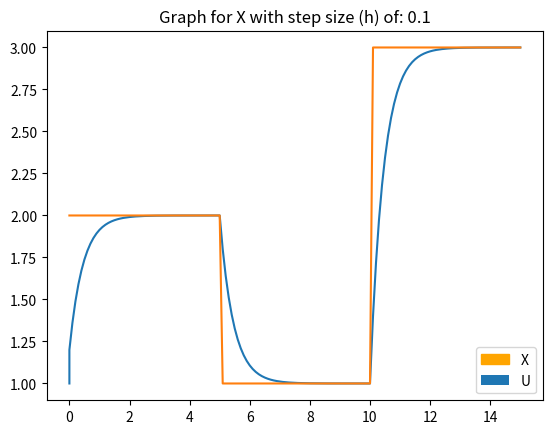
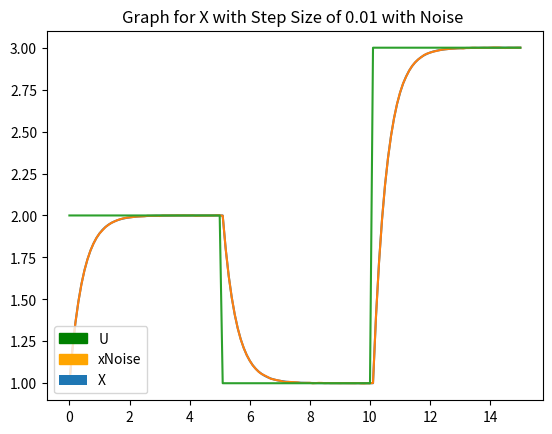
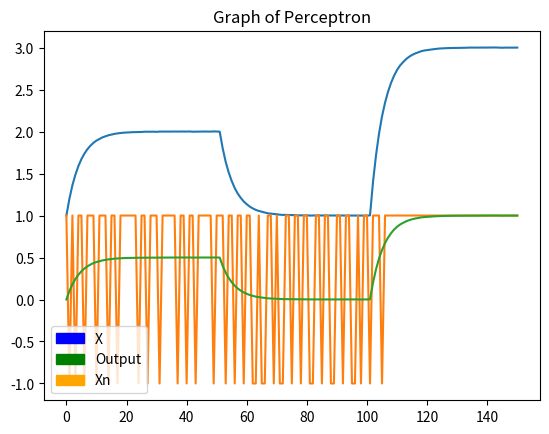
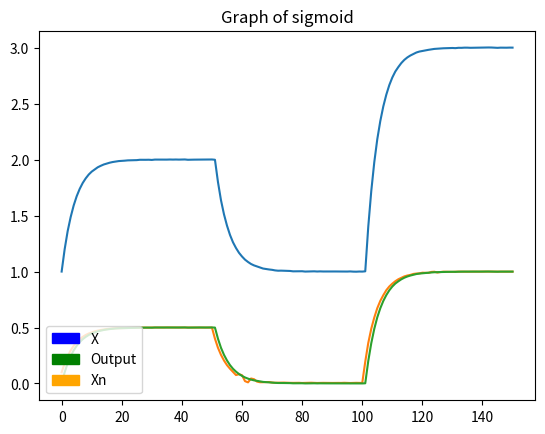

The script that saved these images, in order:
import numpy as np
import matplotlib.pyplot as py
import matplotlib.patches as pat


def generation(h):
    # Create export file
    f = open("part1.txt", "w+")
    c = open("part1.csv", "w")

    u = 0.0  # distance from origin robot has to travel
    t = 0.0  # time
    k = 0  # samples
    a = -2.0
    n = 15 / h
    epoch_count = 0
    sample_count = n * h  # sample interval = n (no of steps) * h (0.01)
    x = [float] * (int(n) + 2)
    # x = [float] * int((((15 - t) / h) + 2))
    x[0] = 1
    _t = [0]
    _u = [2]

    while t <= 15:
        if t < 5:
            u = 2
            _u.append(float(2))
        if 5 < t <= 10:
            u = 1
            _u.append(float(1))
        if 10 < t <= 15:
            u = 3
            _u.append(float(3))

        x[k + 1] = x[k] + h * (a * x[k] + (2 * u))

        if h == 0.01:
            if int(k) % sample_count == 10:
                f.write("%s, %s, %s\n" % (t, x[k], u))
                c.write("%s, %s, %s\n" % (t, x[k], u))
        elif h == 0.1:
            f.write("%s, %s, %s\n" % (t, x[k], u))
            c.write("%s, %s, %s\n" % (t, x[k], u))
            #  print("%s, %s, %s\n" % (t, x[k], u))
        else:
            f.write("%s, %s, %s\n" % (t, x[k], u))
            c.write("%s, %s, %s\n" % (t, x[k], u))

        _t.append(t)
        t += h  # steps
        k += 1  # iterator
        #  sample +=1
    f.close()
    el_plotto(_t, x, _u)


def box_muller_random(h):  # part 2
    sd = 0.001  # standard deviation
    mean = 0.0
    it = 0  # Iteration

    k = 0
    h = h

    # Split data arrays
    d_time = []
    d_x = []
    d_u = []
    d_noise = []

    # read in the file
    with open("part1.txt") as f:
        for line in f:
            split = line.split(',')
            split = [x.strip() for x in split]
            # t,x,u
            d_time.append(float(split[0]))
            d_x.append(float(split[1]))
            d_u.append(float(split[2]))

    # create part2 export file
    file = open("part2.txt", "w+")
    c = open("part2.csv", "w+")

    for i in range(k, len(d_time)):
        z1 = np.random.uniform(0, 2 * np.pi)
        b = sd * np.sqrt(abs(-2 * np.log(np.random.uniform(low=0, high=1))))

        t = float(d_time[i])
        x = float(d_x[i])
        # xNoise = float(data2[i]) # might not need
        u = float(d_u[i])

        if it == 0:
            z2 = b * np.sin(z1) + mean
            xNoise = x + z2
            it = 1
            file.write("%f, %f, %f, %f\n" % (t, x, xNoise, u))
            c.write("%f, %f, %f, %f\n" % (t, x, xNoise, u))
            d_noise.append(xNoise)
        else:
            z3 = b * np.cos(z1) + mean
            xNoise = x + z3
            it = 0
            file.write("%f, %f, %f, %f\n" % (t, x, xNoise, u))
            c.write("%f, %f, %f, %f\n" % (t, x, xNoise, u))
            d_noise.append(xNoise)

    file.close()

    der_plÜtter(d_time, d_x, d_noise, d_u)


def perceptron(h):
    # load
    # open pt2
    file = open("part2.txt", "r")
    # create pt3
    pt3 = open("part3Per.txt", "w")

    X = []  # x with noise data
    Xn = []  # X normalised
    samples = []

    l = 0.01  # learning rate

    for line in file:
        split = line.split(',')
        split = [i.strip() for i in split]
        X.append(float(split[2]))
    file.close()

    weights = [np.random.uniform(low=-0.5, high=0.5) for x in range(len(X))]
    theta = np.random.uniform(low=-0.5, high=0.5)  # single uniformally random between -0.5 & 0.5
    outputs = [float] * len(X)

    max = np.max(X)
    min = np.min(X)

    # X[i] = x_min / (x_max - x_min)
    Xn = [(x - min) / (max - min) for x in X]


    # train
    # start with random weights
    threshold = 0.00001  # error squared threshold
    error_squared = 1.5  #
    count = 0  # amount of iterations

    while error_squared > threshold and count < 1000:  # while error_squared is not equal to zero
        for i in range(len(X)-1):  # for each sample
            w = [3]
            x = [3]

            if i == 0:
                w = [0, 0, weights[i]]
                x = [0, 0, X[i]]
            elif i == 1:
                w = [0, weights[i - 1], weights[i]]
                x = [0, X[i - 1], X[i]]
            else:
                x = [X[i], X[i - 1], X[i - 2]]
                w = [weights[i], weights[i - 1], weights[i - 2]]

            net_sum = np.dot(w, x) + theta  #((w.index(0) * x.index(0)) + (w.index(1) * x.index(1)) + (w.index(2) * x.index(2)))
            output = 1 if net_sum >= 0 else -1

            error = Xn[i + 1] - output

            if error is not 0:
                weights[i] += 1 * error * X[i + 1]

            error_squared += 0.5 * error ** 2
            outputs[i] = output

        error_squared = error_squared / len(X)
        count += 1

    name = "Perceptron"
    pt3.write("%s, %s, %s\n" % (X, outputs, Xn))
    plotter(X, outputs, Xn, name)


def sigmoid_func(h):
    # load
    # open pt2
    file = open("part2.txt", "r")
    # create pt3
    pt3 = open("part3Sig.txt", "w")

    X = []  # x with noise data
    Xn = []  # X normalised

    l = 0.5  # learning rate

    for line in file:
        split = line.split(',')
        split = [i.strip() for i in split]
        X.append(float(split[2]))
    file.close()

    weights = [np.random.uniform(low=-0.5, high=0.5) for x in range(len(X))]
    theta = np.random.uniform(low=-0.5, high=0.5)  # single uniformally random between -0.5 & 0.5
    outputs = [float] * len(X)
    max = np.max(X)
    min = np.min(X)

    # X[i] = x_min / (x_max - x_min)
    Xn = [(x - min) / (max - min) for x in X]

    # train
    # start with random weights
    threshold = 0.00001  # error squared threshold
    error_squared = 1.5  #
    count = 0  # amount of iterations

    while error_squared > threshold and count < 1000:  # while error_squared is not equal to zero
        for i in range(len(X) - 1):  # for each sample

            if i == 0:
                w = [0, 0, weights[i]]
                x = [0, 0, X[i]]
            elif i == 1:
                w = [0, weights[i - 1], weights[i]]
                x = [0, X[i - 1], X[i]]
            else:
                x = [X[i], X[i - 1], X[i - 2]]
                w = [weights[i], weights[i - 1], weights[i - 2]]

            net_sum = np.dot(w, x) + theta
            output = 1 / (1 + np.exp(-net_sum))

            error = Xn[i + 1] - output

            if error is not 0:
                weights[i] += l * error * X[i + 1]

            error_squared += 0.5 * error ** 2
            # end for
            outputs[i] = output

        error_squared = error_squared / len(X)
        count += 1
    name = "sigmoid"
    pt3.write("%s, %s, %s\n" % (X, outputs, Xn))
    plotter(X, outputs, Xn, name)


def plotter(data, data2, data3, name): #sigmoid & perc
    py.clf()
    py.gca()

    data2[-1] = data2[-2]
    xRange = np.arange(0, len(data), 1)  # start, length of data, step size

    py.title("Graph of %s" % name)

    py.plot(xRange, data) # input
    py.plot(xRange, data2) # output
    py.plot(xRange, data3) # Expected

    label1 = pat.Patch(color="blue", label="X")
    label2 = pat.Patch(color="green", label="Output")
    label3 = pat.Patch(color="orange", label="Xn")

    py.legend(handles=[label1, label2, label3], loc="lower left")
    py.savefig("graph_output_%s.png" % name)


def el_plotto(data, data2, data3): # part 1
    py.clf()
    py.gca()

    py.title("Graph for X with step size (h) of: %s" % h)

    py.plot(data, data2) # output
    py.plot(data, data3) # Expected

    label1 = pat.Patch(label="X", color="orange")
    label2 = pat.Patch(label="U")

    py.legend(handles=[label1, label2], loc="lower right")
    py.savefig("graph_output_pt1.png")


def der_plÜtter(data, data2, data3, data4): # part2
    py.clf()
    py.gca()

    py.title("Graph for X with Step Size of %s with Noise " % h)

    py.plot(data, data2) # input
    py.plot(data, data3) # input + noise
    py.plot(data, data4) # Expected

    label1 = pat.Patch(label="U", color="green")
    label2 = pat.Patch(label="xNoise", color="orange")
    label3 = pat.Patch(label="X")

    py.legend(handles=[label1, label2, label3], loc="lower left")
    py.savefig("graph_output_pt2.png", )


if __name__ == "__main__":
    h = 0.1  # step size
    generation(h)

    h = 0.01  # step size
    box_muller_random(h)

    perceptron(h)
    sigmoid_func(h)
